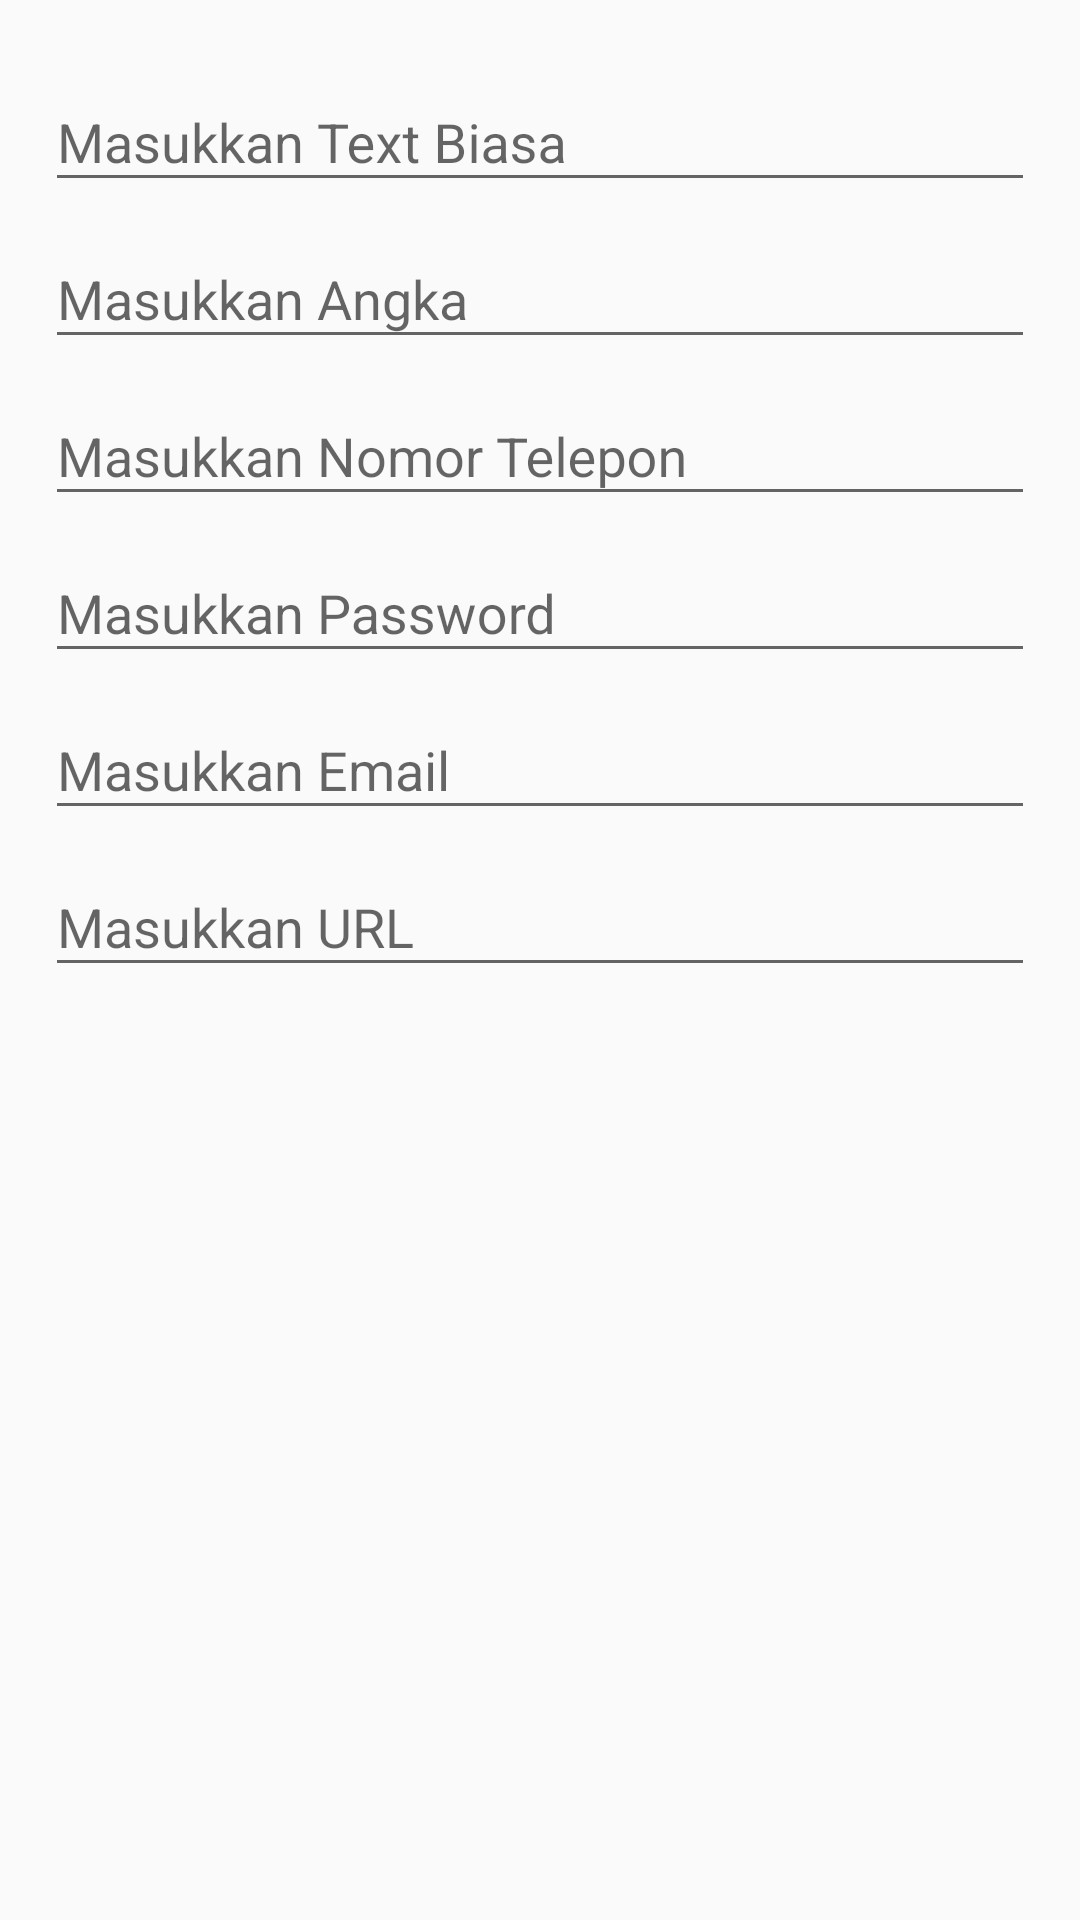

Layout XML and referenced resources for this Android screen:
<!-- AndroidManifest.xml: application theme AppTheme -->
<!-- res/layout/activity_edittext.xml -->
<?xml version="1.0" encoding="utf-8"?>
<LinearLayout xmlns:android="http://schemas.android.com/apk/res/android"
    android:layout_width="match_parent"
    android:layout_height="match_parent"
    android:padding="15dp"
    android:orientation="vertical">

    <android.support.design.widget.TextInputLayout
        android:layout_width="match_parent"
        android:layout_height="wrap_content">

        <EditText
            android:layout_width="match_parent"
            android:layout_height="wrap_content"
            android:hint="Masukkan Text Biasa"
            android:inputType="text" />
    </android.support.design.widget.TextInputLayout>

    <android.support.design.widget.TextInputLayout
        android:layout_width="match_parent"
        android:layout_height="wrap_content">

        <EditText
            android:layout_width="match_parent"
            android:layout_height="wrap_content"
            android:hint="Masukkan Angka"
            android:inputType="number" />
    </android.support.design.widget.TextInputLayout>

    <android.support.design.widget.TextInputLayout
        android:layout_width="match_parent"
        android:layout_height="wrap_content">

        <EditText
            android:layout_width="match_parent"
            android:layout_height="wrap_content"
            android:hint="Masukkan Nomor Telepon"
            android:inputType="phone" />
    </android.support.design.widget.TextInputLayout>

    <android.support.design.widget.TextInputLayout
        android:layout_width="match_parent"
        android:layout_height="wrap_content">

        <EditText
            android:layout_width="match_parent"
            android:layout_height="wrap_content"
            android:hint="Masukkan Password"
            android:inputType="textPassword" />
    </android.support.design.widget.TextInputLayout>

    <android.support.design.widget.TextInputLayout
        android:layout_width="match_parent"
        android:layout_height="wrap_content">

        <EditText
            android:layout_width="match_parent"
            android:layout_height="wrap_content"
            android:hint="Masukkan Email"
            android:inputType="textEmailAddress" />
    </android.support.design.widget.TextInputLayout>

    <android.support.design.widget.TextInputLayout
        android:layout_width="match_parent"
        android:layout_height="wrap_content">

        <EditText
            android:layout_width="match_parent"
            android:layout_height="wrap_content"
            android:hint="Masukkan URL"
            android:inputType="textUri" />
    </android.support.design.widget.TextInputLayout>

</LinearLayout>
<!-- resources referenced by this layout -->
<resources>
  <style name="AppTheme" parent="Theme.AppCompat.Light.DarkActionBar">
          
          <item name="colorPrimary">@color/colorPrimary</item>
          <item name="colorPrimaryDark">@color/colorPrimaryDark</item>
          <item name="colorAccent">@color/colorAccent</item>
      </style>
  <!-- not gathered from this repository: default colours our renderer supplied (Android Studio template values) -->
  <color name="colorPrimary">#FF6200EE</color>
  <color name="colorPrimaryDark">#FF3700B3</color>
  <color name="colorAccent">#FF03DAC5</color>
</resources>
